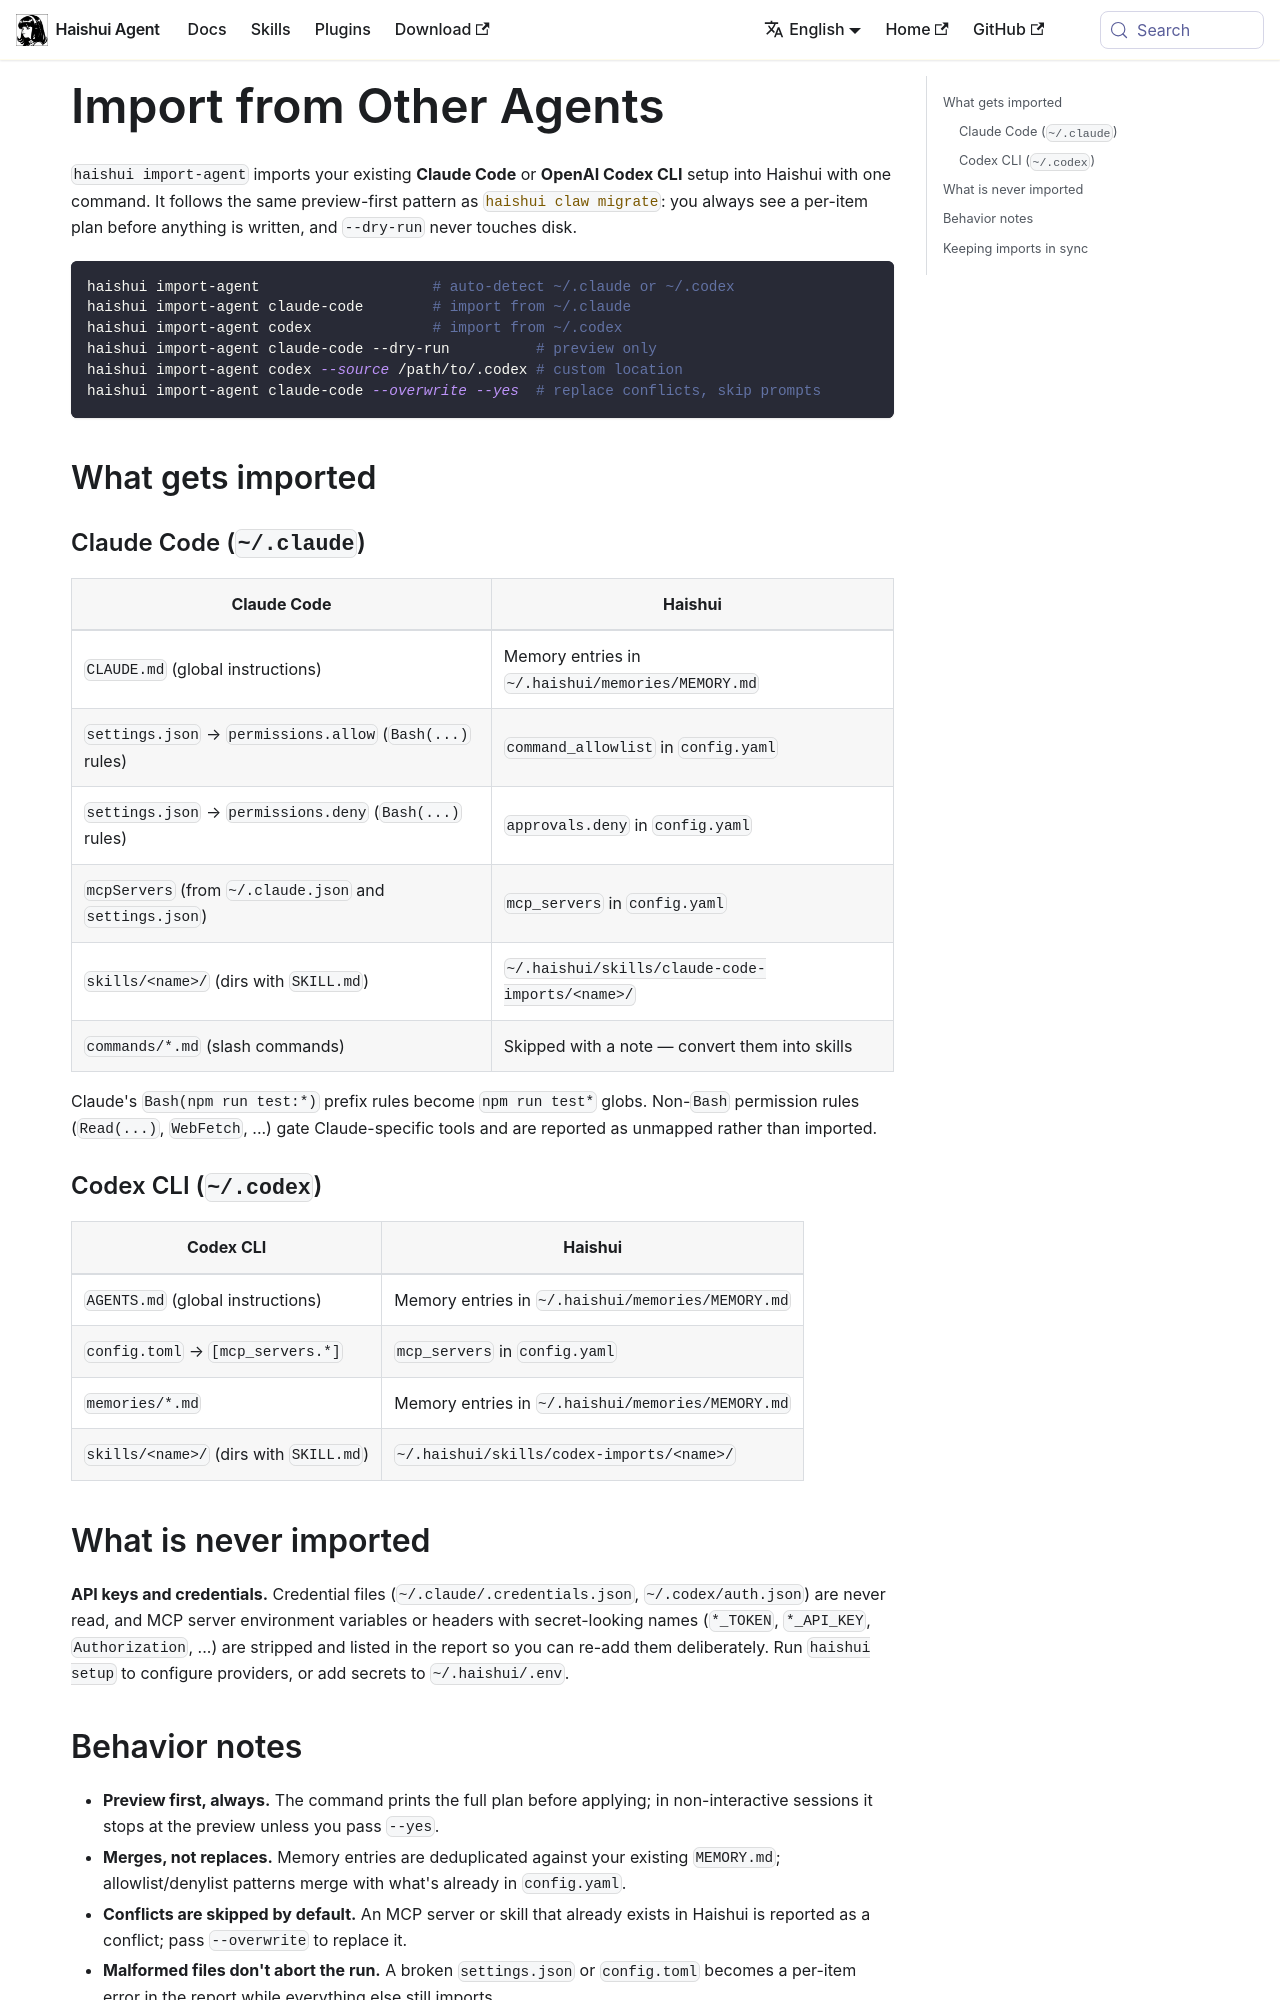

repository: aiqinghaiwork163/haishui-agent · page: docs/user-guide/import-from-other-agents/index.html · generator: docusaurus

---
sidebar_position: 9
title: "Import from Other Agents"
description: "One-command import of a Claude Code (~/.claude) or OpenAI Codex CLI (~/.codex) setup into Haishui — instructions, allowlists, MCP servers, skills, and memories."
---

# Import from Other Agents

`haishui import-agent` imports your existing **Claude Code** or **OpenAI Codex CLI** setup into Haishui with one command. It follows the same preview-first pattern as [`haishui claw migrate`](../guides/migrate-from-openclaw.md): you always see a per-item plan before anything is written, and `--dry-run` never touches disk.

```bash
haishui import-agent                    # auto-detect ~/.claude or ~/.codex
haishui import-agent claude-code        # import from ~/.claude
haishui import-agent codex              # import from ~/.codex
haishui import-agent claude-code --dry-run          # preview only
haishui import-agent codex --source /path/to/.codex # custom location
haishui import-agent claude-code --overwrite --yes  # replace conflicts, skip prompts
```

## What gets imported

### Claude Code (`~/.claude`)

| Claude Code | Haishui |
|---|---|
| `CLAUDE.md` (global instructions) | Memory entries in `~/.haishui/memories/MEMORY.md` |
| `settings.json` → `permissions.allow` (`Bash(...)` rules) | `command_allowlist` in `config.yaml` |
| `settings.json` → `permissions.deny` (`Bash(...)` rules) | `approvals.deny` in `config.yaml` |
| `mcpServers` (from `~/.claude.json` and `settings.json`) | `mcp_servers` in `config.yaml` |
| `skills/<name>/` (dirs with `SKILL.md`) | `~/.haishui/skills/claude-code-imports/<name>/` |
| `commands/*.md` (slash commands) | Skipped with a note — convert them into skills |

Claude's `Bash(npm run test:*)` prefix rules become `npm run test*` globs. Non-`Bash` permission rules (`Read(...)`, `WebFetch`, ...) gate Claude-specific tools and are reported as unmapped rather than imported.

### Codex CLI (`~/.codex`)

| Codex CLI | Haishui |
|---|---|
| `AGENTS.md` (global instructions) | Memory entries in `~/.haishui/memories/MEMORY.md` |
| `config.toml` → `[mcp_servers.*]` | `mcp_servers` in `config.yaml` |
| `memories/*.md` | Memory entries in `~/.haishui/memories/MEMORY.md` |
| `skills/<name>/` (dirs with `SKILL.md`) | `~/.haishui/skills/codex-imports/<name>/` |

## What is never imported

**API keys and credentials.** Credential files (`~/.claude/.credentials.json`, `~/.codex/auth.json`) are never read, and MCP server environment variables or headers with secret-looking names (`*_TOKEN`, `*_API_KEY`, `Authorization`, ...) are stripped and listed in the report so you can re-add them deliberately. Run `haishui setup` to configure providers, or add secrets to `~/.haishui/.env`.
